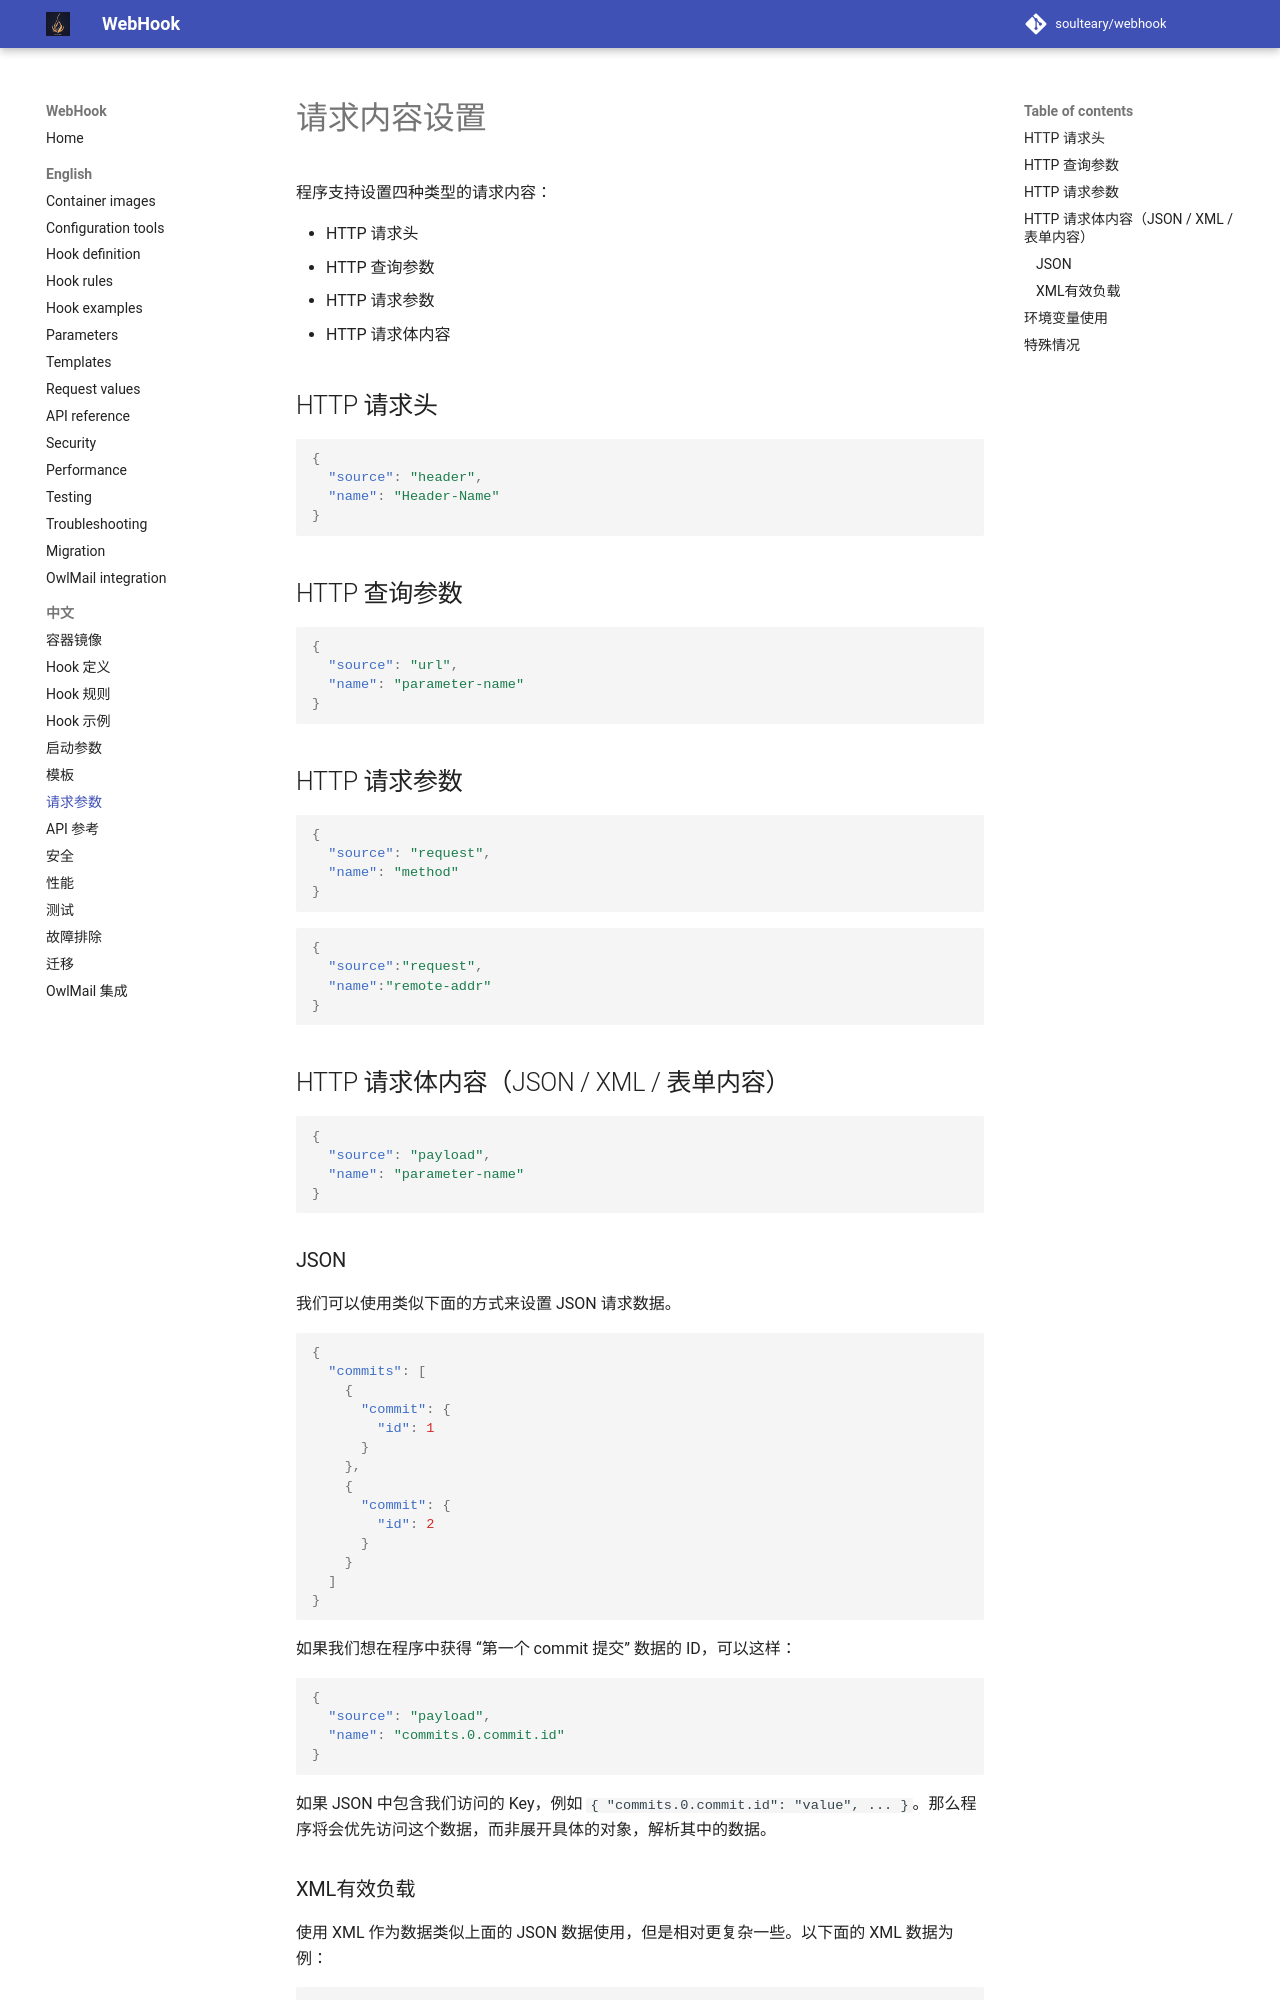

repository: soulteary/webhook · page: 7.2.0/zh-CN/Referencing-Request-Values/index.html · generator: mkdocs

# 请求内容设置

程序支持设置四种类型的请求内容：

- HTTP 请求头
- HTTP 查询参数
- HTTP 请求参数
- HTTP 请求体内容

## HTTP 请求头

```json
{
  "source": "header",
  "name": "Header-Name"
}
```

## HTTP 查询参数

```json
{
  "source": "url",
  "name": "parameter-name"
}
```

## HTTP 请求参数

```json
{
  "source": "request",
  "name": "method"
}
```

```json
{
  "source":"request",
  "name":"remote-addr"
}
```

## HTTP 请求体内容（JSON / XML / 表单内容）

```json
{
  "source": "payload",
  "name": "parameter-name"
}
```

### JSON

我们可以使用类似下面的方式来设置 JSON 请求数据。

```json
{
  "commits": [
    {
      "commit": {
        "id": 1
      }
    },
    {  
      "commit": {
        "id": 2
      }
    }
  ]
}
```

如果我们想在程序中获得 “第一个 commit 提交” 数据的 ID，可以这样：

```json
{
  "source": "payload", 
  "name": "commits.0.commit.id"
}
```

如果 JSON 中包含我们访问的 Key，例如 `{ "commits.0.commit.id": "value", ... }`。那么程序将会优先访问这个数据，而非展开具体的对象，解析其中的数据。
